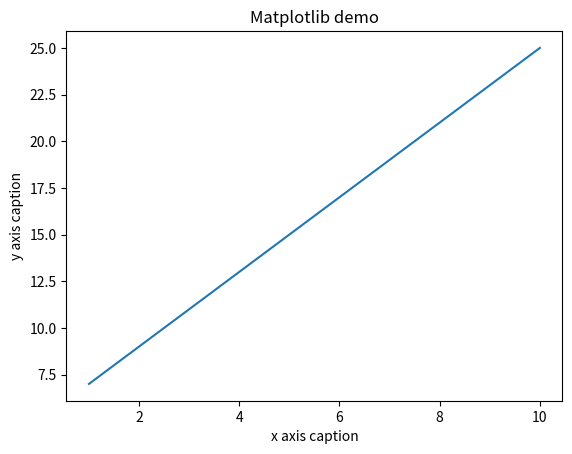

Reproduce this figure in Python.
# 关于numpy
# NumPy(Numerical Python) 是 Python 语言的一个扩展程序库，支持大量的维度数组与矩阵运算，此外也针对数组运算提供大量的数学函数库。
# NumPy 是一个科学计算的工具包，它提供了一组用于处理数组的函数，以及用于处理矩阵的函数。
# NumPy 是一个运行速度非常快的数学库，主要用于数组计算，包含：
# 1. 一个强大的N维数组对象 ndarray
# 2. 广播功能函数
# 3. 整合 C/C++/Fortran 代码的工具
# 4. 线性代数、傅里叶变换、随机数生成等功能


# numpy的使用

# 导入numpy
import numpy as np
from matplotlib import pyplot as plt

# 创建2个一维数组
a1 = np.array([1, 2, 3, 4, 5])
a2 = np.array([6, 7, 8, 9, 10])

# 创建2个二维数组
b1 = np.array([[1, 5], [6, 7]])
b2 = np.array([[11, 13], [18, 19]])

# 创建一个空数组
c = np.empty((2, 3))

# 创建一个全0数组
d = np.zeros((2, 3))

# 创建一个全1数组
e = np.ones((2, 3))

# 创建一个随机数组
f = np.random.random((2, 3))

# 创建一个随机整数数组
g = np.random.randint(0, 10, (2, 3))

# 创建一个随机浮点数组
h = np.random.rand(2, 3)


# NumPy 矩阵库(Matrix)
# NumPy 提供了一个矩阵库，可以用来处理矩阵运算。
# NumPy 矩阵库提供了一个矩阵对象，它是一个二维数组，其中每个元素都是一个浮点数。
# NumPy 矩阵库提供了一些矩阵运算的函数，包括：
# 1. 矩阵的加减乘除
# 2. 矩阵的点积
# 3. 矩阵的转置
# 4. 矩阵的逆
# 5. 矩阵的行列式
# 6. 矩阵的秩
# 7. 矩阵的求逆
# 8. 矩阵的求逆（使用SVD）
# 9. 矩阵的求逆（使用QR）
# 10. 矩阵的求逆（使用LU）
# 11. 矩阵的求逆（使用Cholesky）
import numpy.matlib 
print (np.matlib.empty((2,2)))

# NumPy 线性代数用法
# NumPy 提供了线性代数函数库 linalg,该库包含了线性代数所需的所有功能

# dot 两个数组的点积
np.dot(b1, b2)
print(np.dot(b1, b2))

# vdot 两个向量的点积
np.vdot(b1, b2)
print(np.vdot(b1, b2))

# inner 两个数组的内积
np.inner(b1, b2)

# matmul 两个数组的矩阵乘法
np.matmul(b1, b2)

# determinant 矩阵的行列式
np.linalg.det(b1)

# solve 矩阵的解
np.linalg.solve(b1, b2)

# inv 矩阵的逆
np.linalg.inv(b1)

# Matplotlib 是 Python 的绘图库。 它可与 NumPy 一起使用，提供了一种有效的 MatLab 开源替代方案。
# 实例中，np.arange() 函数创建 x 轴上的值。y 轴上的对应值存储在另一个数组对象 y 中。
# 这些值使用 matplotlib 软件包的 pyplot 子模块的 plot() 函数绘制。图形由 show() 函数显示。
x = np.arange(1, 11)
y = 2 * x + 5
plt.title("Matplotlib demo")
plt.xlabel("x axis caption")
plt.ylabel("y axis caption")
plt.plot(x, y)
plt.show()

# NumPy 排序、条件刷选函数

# NumPy 排序：sort
# numpy.sort(a, axis, kind, order)
# a: 要排序的数组
# axis: 沿着它排序数组的轴，如果没有数组会被展开，沿着最后的轴排序， axis=0 按列排序，axis=1 按行排序
# kind: 默认为'quicksort'（快速排序）
# order: 如果数组包含字段，则是要排序的字段

# numpy.sort() 函数返回输入数组的排序副本
a1 = np.array([7, 2, 0, 9, 3])
np.sort(a1)
print(np.sort(a1))

# numpy.argsort() 函数返回的是数组值从小到大的索引值
np.argsort(a1)
print(np.argsort(a1))

# numpy.lexsort() 用于对多个序列进行排序。把它想象成对电子表格进行排序，每一列代表一个序列，排序时优先照顾靠后的列
# nm =  ('raju','anil','ravi','amar') 
# dv =  ('f.y.',  's.y.',  's.y.',  'f.y.') 
# ind = np.lexsort((dv,nm))  
np.lexsort(a1)
print(np.lexsort(a1))

# numpy.argmax() 和 numpy.argmin()函数分别沿给定轴返回最大和最小元素的索引
np.argmax(a1)
np.argmin(a1)
print(np.argmax(a1))
print(np.argmin(a1))